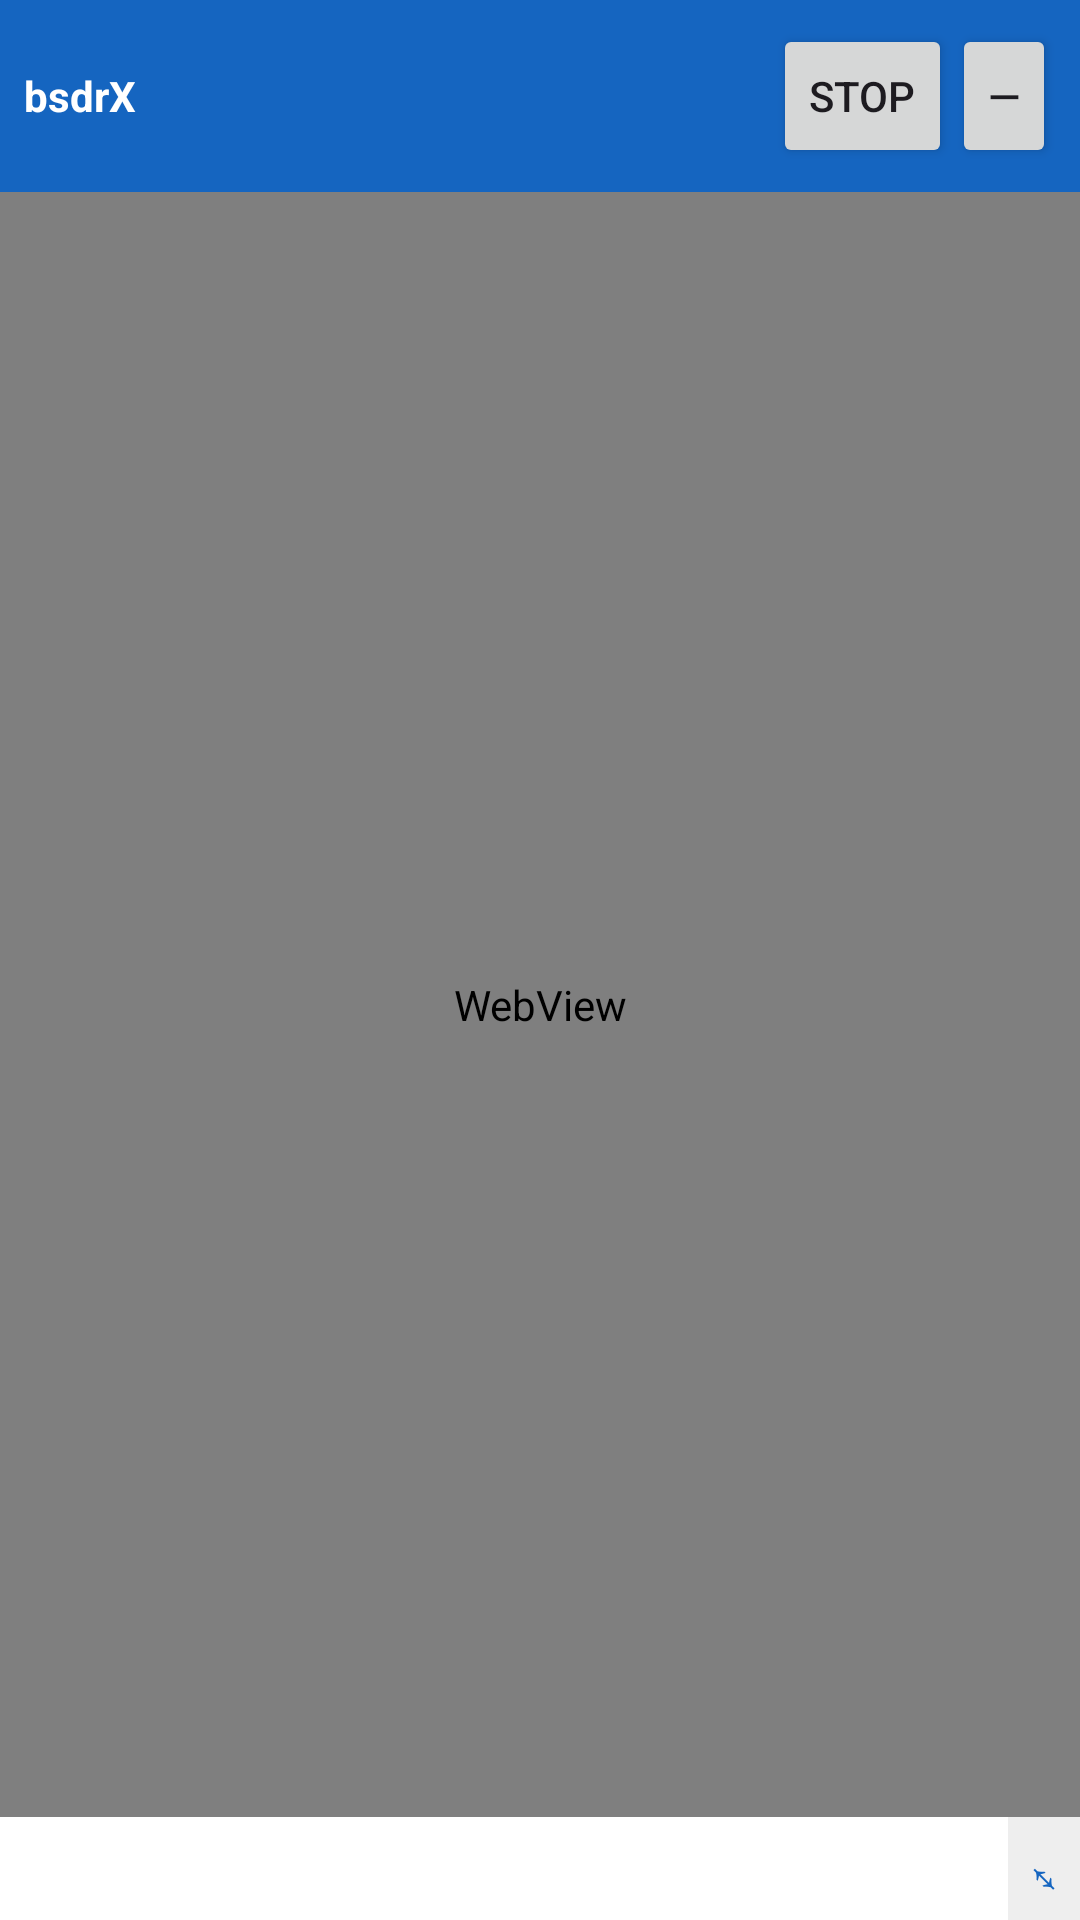

Layout XML and referenced resources for this Android screen:
<!-- AndroidManifest.xml: application theme Theme.Bsdr -->
<!-- res/layout/bubble_expanded.xml -->
<?xml version="1.0" encoding="utf-8"?>
<LinearLayout xmlns:android="http://schemas.android.com/apk/res/android"
    android:layout_width="match_parent"
    android:layout_height="match_parent"
    android:orientation="vertical"
    android:background="#FFFFFFFF"
    android:elevation="12dp">

    <LinearLayout
        android:id="@+id/bubbleHeader"
        android:layout_width="match_parent"
        android:layout_height="wrap_content"
        android:orientation="horizontal"
        android:background="#1565C0"
        android:gravity="center_vertical"
        android:padding="8dp">

        <TextView
            android:layout_width="0dp"
            android:layout_height="wrap_content"
            android:layout_weight="1"
            android:textColor="#FFFFFF"
            android:textStyle="bold"
            android:text="@string/app_name" />

        <Button
            android:id="@+id/bubbleStop"
            android:layout_width="wrap_content"
            android:layout_height="wrap_content"
            android:minWidth="0dp"
            android:text="@string/btn_cast_stop" />

        <Button
            android:id="@+id/bubbleCollapse"
            android:layout_width="wrap_content"
            android:layout_height="wrap_content"
            android:minWidth="0dp"
            android:text="—" />
    </LinearLayout>

    <WebView
        android:id="@+id/bubbleWeb"
        android:layout_width="match_parent"
        android:layout_height="0dp"
        android:layout_weight="1" />

    
    <TextView
        android:id="@+id/bubbleResize"
        android:layout_width="wrap_content"
        android:layout_height="wrap_content"
        android:layout_gravity="end"
        android:padding="6dp"
        android:textSize="16sp"
        android:textColor="#1565C0"
        android:background="#EEEEEE"
        android:text="⤡" />
</LinearLayout>
<!-- resources referenced by this layout -->
<resources>
  <string name="app_name">bsdrX</string>
  <string name="btn_cast_stop">Stop</string>
  <style name="Theme.Bsdr" parent="Theme.Material3.DayNight.NoActionBar">
          <item name="android:statusBarColor">@android:color/black</item>
      </style>
</resources>
